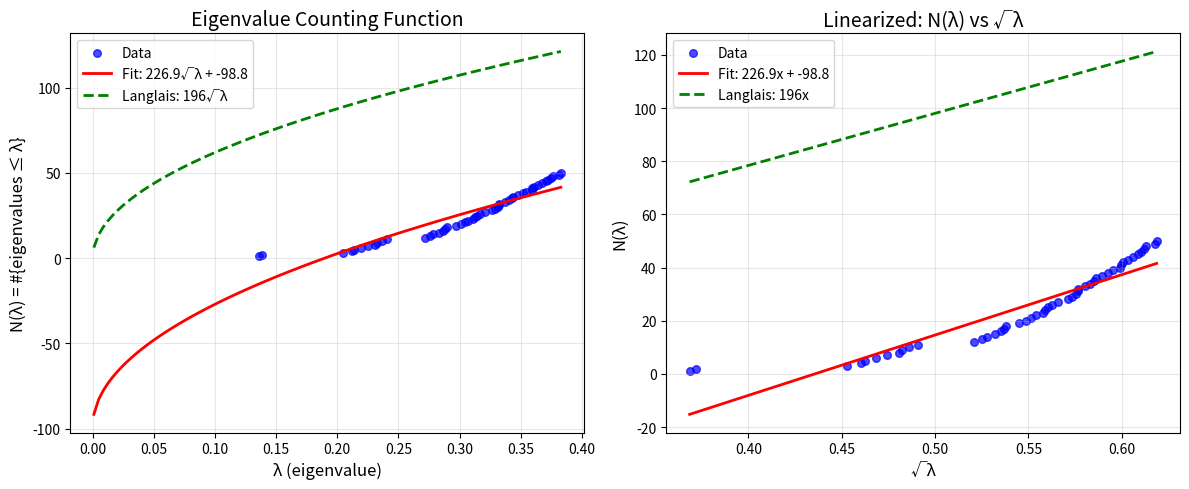

The matplotlib source for this figure:
"""
Test de la formule de densité de Langlais: Λ(s) = 2(b^{q-1} + b^q)√s

Ce script extrait les 50 premières valeurs propres et teste si
N(λ) ~ A√λ avec A = 2(b₂ + b₃) = 196.

Référence: arXiv:2301.03513 (Langlais 2024)
"""

import numpy as np
import scipy.sparse as sp
from scipy.sparse.linalg import eigsh
from scipy.optimize import curve_fit
import json
from datetime import datetime
import matplotlib
matplotlib.use('Agg')
import matplotlib.pyplot as plt

# =============================================================================
# CONSTANTS
# =============================================================================

DET_G = 65/32  # G₂ metric determinant
H_STAR = 99    # b₂ + b₃ + 1
B2 = 21
B3 = 77

# Langlais prediction
A_LANGLAIS = 2 * (B2 + B3)  # = 196

print("="*60)
print("  EIGENVALUE DENSITY TEST")
print("  Testing Λ(s) = A√s (Langlais 2024)")
print("="*60)
print(f"H* = {H_STAR}, b₂ = {B2}, b₃ = {B3}")
print(f"Langlais prediction: A = 2(b₂+b₃) = {A_LANGLAIS}")
print()

# =============================================================================
# TCS CONSTRUCTION
# =============================================================================

def sample_S3(n: int, seed: int) -> np.ndarray:
    """Uniform sampling on S³."""
    rng = np.random.default_rng(seed)
    q = rng.standard_normal((n, 4))
    return q / np.linalg.norm(q, axis=1, keepdims=True)

def geodesic_S3_batched(Q: np.ndarray, batch_size: int = 2000) -> np.ndarray:
    """Geodesic distance matrix on S³."""
    n = Q.shape[0]
    D = np.zeros((n, n), dtype=np.float32)

    for i in range(0, n, batch_size):
        end_i = min(i + batch_size, n)
        for j in range(0, n, batch_size):
            end_j = min(j + batch_size, n)
            dot = np.clip(np.abs(Q[i:end_i] @ Q[j:end_j].T), 0, 1)
            D[i:end_i, j:end_j] = 2 * np.arccos(dot)

    return D

def tcs_distance_matrix(n: int, ratio: float, seed: int) -> np.ndarray:
    """TCS distance matrix for K₇ ≈ S¹ × S³ × S³."""
    rng = np.random.default_rng(seed)

    theta = rng.uniform(0, 2*np.pi, n).astype(np.float32)
    theta_diff = np.abs(theta[:, None] - theta[None, :])
    d_S1_sq = np.minimum(theta_diff, 2*np.pi - theta_diff)**2

    q1 = sample_S3(n, seed + 1000).astype(np.float32)
    q2 = sample_S3(n, seed + 2000).astype(np.float32)

    batch_size = min(2000, n)
    d1 = geodesic_S3_batched(q1, batch_size)
    d2 = geodesic_S3_batched(q2, batch_size)

    alpha = DET_G / (ratio**3)
    d_sq = alpha * d_S1_sq + d1**2 + (ratio**2) * d2**2

    return np.sqrt(np.maximum(d_sq, 0))

def ratio_formula(H_star: int) -> float:
    return max(H_star / 84, 0.8)

# =============================================================================
# EIGENVALUE EXTRACTION (MULTIPLE)
# =============================================================================

def compute_eigenvalues(D: np.ndarray, k: int = 25,
                       num_eigenvalues: int = 50) -> np.ndarray:
    """Compute first num_eigenvalues eigenvalues."""
    n = D.shape[0]
    k = min(k, n - 1)

    # k-NN sigma
    knn_dists = np.partition(D, k, axis=1)[:, :k]
    sigma = max(np.median(knn_dists), 1e-10)

    # Gaussian weights
    W = np.exp(-D**2 / (2 * sigma**2))
    np.fill_diagonal(W, 0)

    # Keep k nearest
    for i in range(n):
        idx = np.argpartition(W[i], -k)[-k:]
        mask = np.ones(n, dtype=bool)
        mask[idx] = False
        W[i, mask] = 0

    W = (W + W.T) / 2
    d = np.maximum(W.sum(axis=1), 1e-10)

    # Symmetric Laplacian
    d_inv_sqrt = 1.0 / np.sqrt(d)
    L = np.eye(n) - np.diag(d_inv_sqrt) @ W @ np.diag(d_inv_sqrt)

    # Extract eigenvalues
    L_sparse = sp.csr_matrix(L)
    num_to_extract = min(num_eigenvalues + 5, n - 1)
    eigs, _ = eigsh(L_sparse, k=num_to_extract, which='SM', tol=1e-8)
    eigs = np.sort(np.real(eigs))

    # Filter non-zero
    eigs = eigs[eigs > 1e-8]

    return eigs[:num_eigenvalues]

# =============================================================================
# DENSITY ANALYSIS
# =============================================================================

def counting_function(eigenvalues: np.ndarray) -> tuple:
    """
    Compute N(λ) = number of eigenvalues ≤ λ.
    Returns (lambda_values, N_values).
    """
    sorted_eigs = np.sort(eigenvalues)
    N_values = np.arange(1, len(sorted_eigs) + 1)
    return sorted_eigs, N_values

def fit_density(lambda_values: np.ndarray, N_values: np.ndarray) -> dict:
    """
    Fit N(λ) = A√λ + B to the data.
    """
    def model(x, A, B):
        return A * np.sqrt(x) + B

    try:
        popt, pcov = curve_fit(model, lambda_values, N_values, p0=[100, 0])
        A_fit, B_fit = popt
        A_err, B_err = np.sqrt(np.diag(pcov))

        # R² calculation
        y_pred = model(lambda_values, A_fit, B_fit)
        ss_res = np.sum((N_values - y_pred)**2)
        ss_tot = np.sum((N_values - np.mean(N_values))**2)
        r_squared = 1 - ss_res / ss_tot

        return {
            "A": A_fit,
            "A_err": A_err,
            "B": B_fit,
            "B_err": B_err,
            "R_squared": r_squared,
            "success": True
        }
    except Exception as e:
        return {"success": False, "error": str(e)}

# =============================================================================
# MAIN TEST
# =============================================================================

def run_density_test(N: int = 5000, k: int = 25, num_eigs: int = 50, seed: int = 42):
    """Run the full density test."""
    print(f"Configuration: N={N}, k={k}, extracting {num_eigs} eigenvalues")
    print()

    # Build TCS
    print("Building TCS distance matrix...")
    ratio = ratio_formula(H_STAR)
    D = tcs_distance_matrix(N, ratio, seed)
    print(f"  Done. Shape: {D.shape}")

    # Extract eigenvalues
    print(f"Extracting {num_eigs} eigenvalues...")
    eigenvalues = compute_eigenvalues(D, k, num_eigs)
    print(f"  Got {len(eigenvalues)} eigenvalues")
    print(f"  λ₁ = {eigenvalues[0]:.6f}")
    print(f"  λ₁ × H* = {eigenvalues[0] * H_STAR:.4f}")
    print(f"  λ_max = {eigenvalues[-1]:.6f}")
    print()

    # Counting function
    lambda_vals, N_vals = counting_function(eigenvalues)

    # Fit density
    print("Fitting N(λ) = A√λ + B...")
    fit_result = fit_density(lambda_vals, N_vals)

    if fit_result["success"]:
        print(f"  A = {fit_result['A']:.2f} ± {fit_result['A_err']:.2f}")
        print(f"  B = {fit_result['B']:.2f} ± {fit_result['B_err']:.2f}")
        print(f"  R² = {fit_result['R_squared']:.4f}")
        print()

        # Compare to Langlais
        A_ratio = fit_result['A'] / A_LANGLAIS
        print(f"Comparison to Langlais (A = {A_LANGLAIS}):")
        print(f"  A_fit / A_Langlais = {A_ratio:.4f}")

        if abs(A_ratio - 1) < 0.2:
            print("  → COMPATIBLE with Langlais formula! ✓")
        else:
            print(f"  → DEVIATION: factor {A_ratio:.2f}x from prediction")
    else:
        print(f"  Fit failed: {fit_result['error']}")

    return {
        "N": N,
        "k": k,
        "num_eigenvalues": len(eigenvalues),
        "eigenvalues": eigenvalues.tolist(),
        "lambda1": float(eigenvalues[0]),
        "lambda1_x_Hstar": float(eigenvalues[0] * H_STAR),
        "fit": fit_result,
        "A_Langlais": A_LANGLAIS,
        "timestamp": datetime.now().isoformat()
    }

# =============================================================================
# VISUALIZATION
# =============================================================================

def plot_density(results: dict, output_path: str = "eigenvalue_density.png"):
    """Plot N(λ) vs √λ."""
    eigs = np.array(results["eigenvalues"])
    lambda_vals, N_vals = counting_function(eigs)

    fig, (ax1, ax2) = plt.subplots(1, 2, figsize=(12, 5))

    # Plot 1: N(λ) vs λ
    ax1.scatter(lambda_vals, N_vals, c='blue', alpha=0.7, s=30, label='Data')

    if results["fit"]["success"]:
        A = results["fit"]["A"]
        B = results["fit"]["B"]
        x_fit = np.linspace(0.001, lambda_vals.max(), 100)
        ax1.plot(x_fit, A * np.sqrt(x_fit) + B, 'r-', lw=2,
                label=f'Fit: {A:.1f}√λ + {B:.1f}')

        # Langlais prediction
        A_L = results["A_Langlais"]
        ax1.plot(x_fit, A_L * np.sqrt(x_fit), 'g--', lw=2,
                label=f'Langlais: {A_L}√λ')

    ax1.set_xlabel('λ (eigenvalue)', fontsize=12)
    ax1.set_ylabel('N(λ) = #{eigenvalues ≤ λ}', fontsize=12)
    ax1.set_title('Eigenvalue Counting Function', fontsize=14)
    ax1.legend()
    ax1.grid(True, alpha=0.3)

    # Plot 2: N(λ) vs √λ (should be linear if Λ(s) ~ √s)
    sqrt_lambda = np.sqrt(lambda_vals)
    ax2.scatter(sqrt_lambda, N_vals, c='blue', alpha=0.7, s=30, label='Data')

    if results["fit"]["success"]:
        A = results["fit"]["A"]
        B = results["fit"]["B"]
        ax2.plot(sqrt_lambda, A * sqrt_lambda + B, 'r-', lw=2,
                label=f'Fit: {A:.1f}x + {B:.1f}')
        ax2.plot(sqrt_lambda, A_L * sqrt_lambda, 'g--', lw=2,
                label=f'Langlais: {A_L}x')

    ax2.set_xlabel('√λ', fontsize=12)
    ax2.set_ylabel('N(λ)', fontsize=12)
    ax2.set_title('Linearized: N(λ) vs √λ', fontsize=14)
    ax2.legend()
    ax2.grid(True, alpha=0.3)

    plt.tight_layout()
    plt.savefig(output_path, dpi=150)
    plt.close()
    print(f"Plot saved: {output_path}")

# =============================================================================
# RUN
# =============================================================================

if __name__ == "__main__":
    # Run test with modest N for speed
    results = run_density_test(N=5000, k=25, num_eigs=50, seed=42)

    # Save results
    output_file = "outputs/eigenvalue_density_results.json"
    try:
        with open(output_file, "w") as f:
            json.dump(results, f, indent=2)
        print(f"\nResults saved: {output_file}")
    except Exception as e:
        print(f"Could not save to {output_file}: {e}")

    # Plot
    try:
        plot_density(results, "outputs/eigenvalue_density.png")
    except Exception as e:
        print(f"Could not generate plot: {e}")

    # Summary
    print("\n" + "="*60)
    print("  SUMMARY")
    print("="*60)
    print(f"λ₁ × H* = {results['lambda1_x_Hstar']:.4f} (target: 13)")
    if results["fit"]["success"]:
        ratio = results["fit"]["A"] / A_LANGLAIS
        print(f"Density coefficient: A = {results['fit']['A']:.1f}")
        print(f"Langlais prediction: A = {A_LANGLAIS}")
        print(f"Ratio: {ratio:.3f}")
